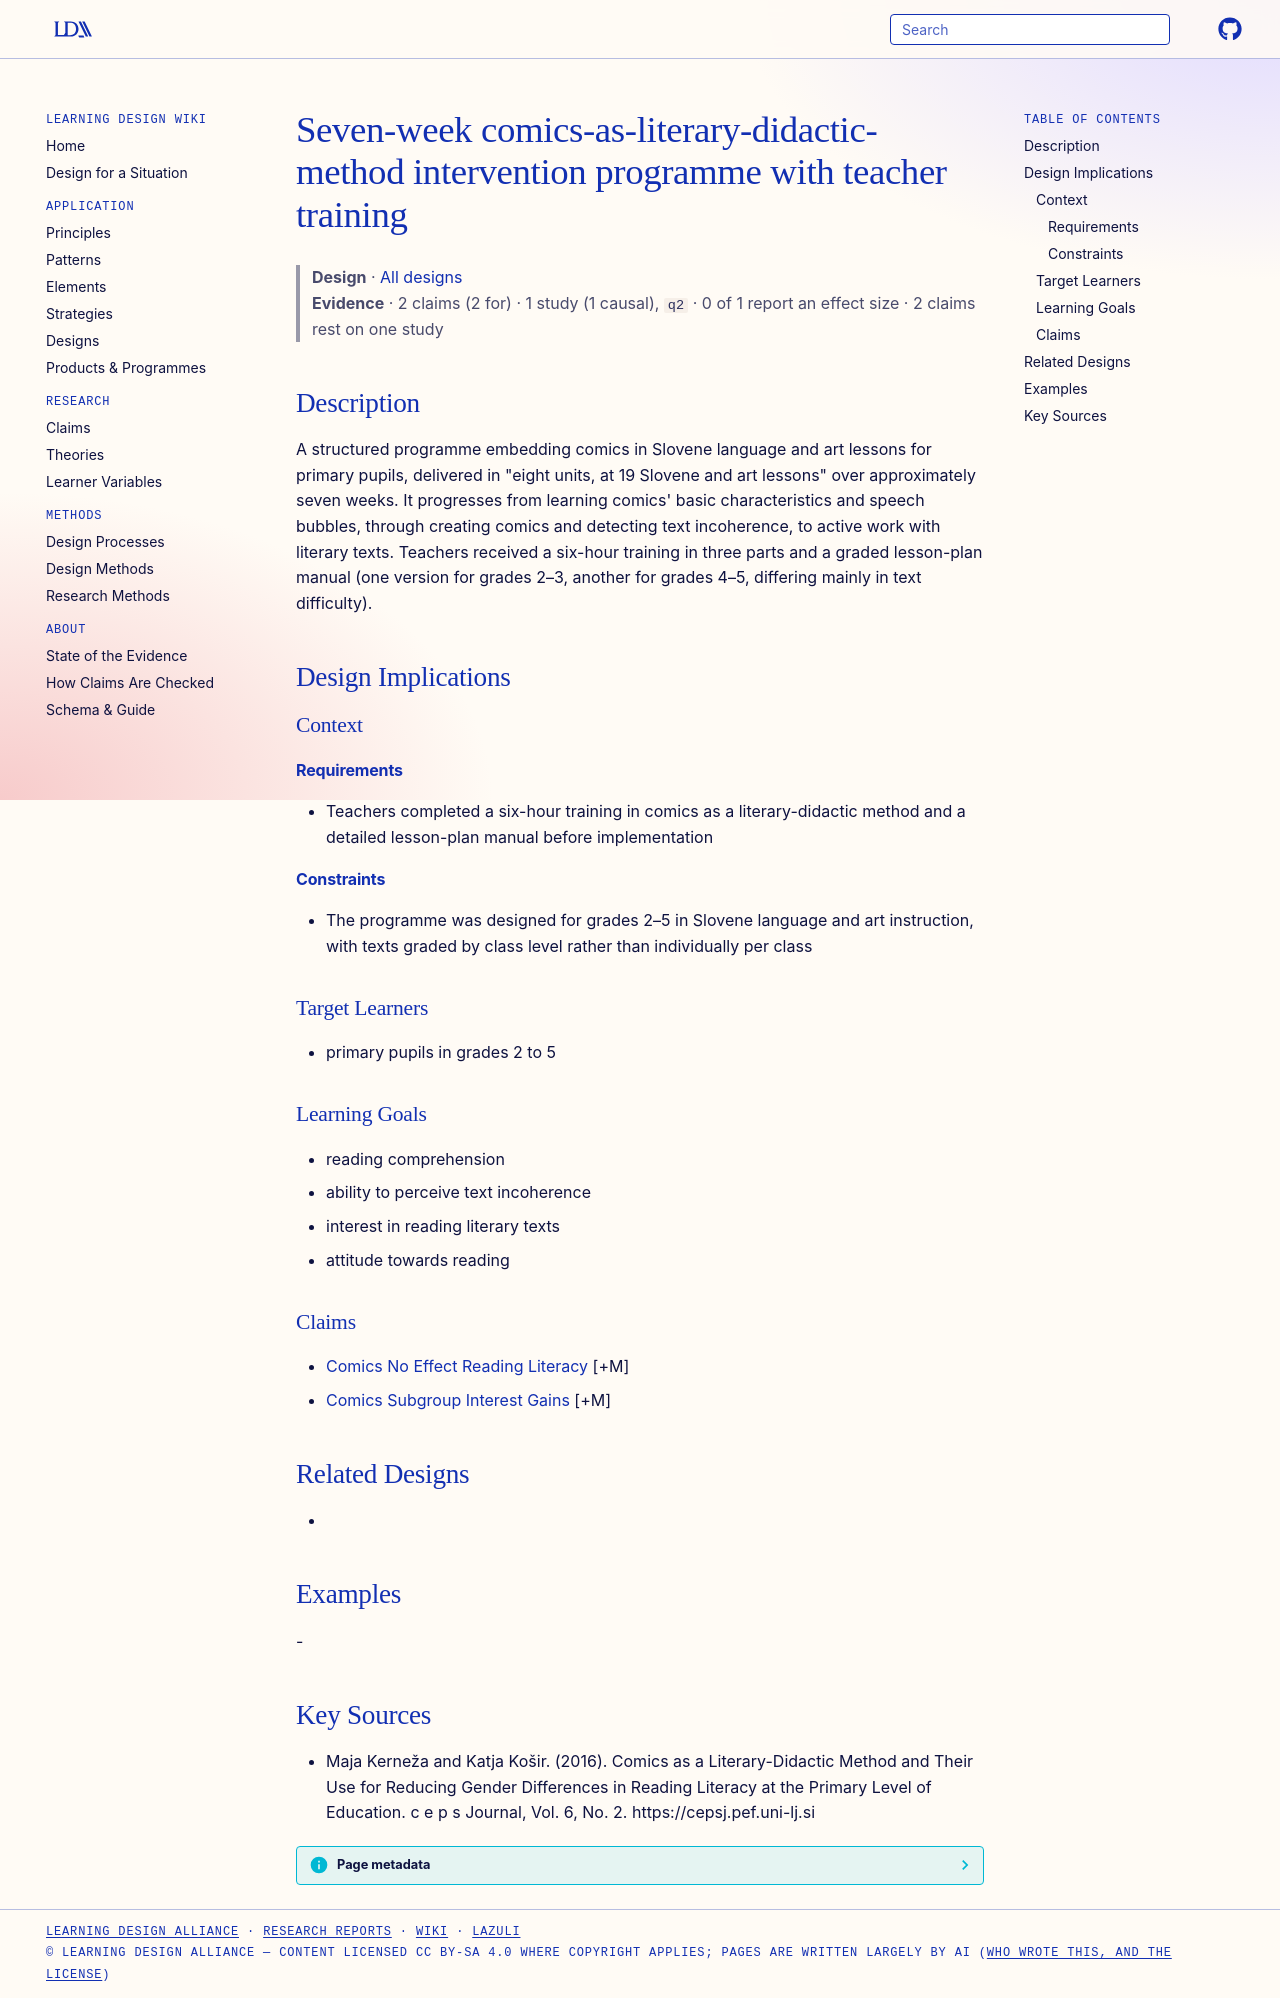

repository: Learning-Design-Alliance/learning-wiki · page: designs/comics-literary-didactic-programme/index.html · generator: mkdocs

---
type: design
id: comics-literary-didactic-programme
title: Seven-week comics-as-literary-didactic-method intervention programme with teacher training
description: "A structured programme embedding comics in Slovene language and art lessons for primary pupils, delivered in \"eight units, at 19 Slovene and art lessons\" over approximately seven weeks."
status: review
generated:
  by: "process:settle-candidates"
  at: 2026-11-03
sources:
  - id: maja-kerneža-and-katja-košir-2016
    resource: "https://cepsj.pef.uni-lj.si"
    title: "Maja Kerneža and Katja Košir. (2016). Comics as a Literary-Didactic Method and Their Use for Reducing Gender Differences in Reading Literacy at the Primary Level of Education. c e p s Journal, Vol. 6, No. 2. https://cepsj.pef.uni-lj.si"
    author: Maja Kerneža and Katja Košir
---

# Seven-week comics-as-literary-didactic-method intervention programme with teacher training

> **Design** · [All designs](index.md)
> **Evidence** · 2 claims (2 for) · 1 study (1 causal), `q2` · 0 of 1 report an effect size · 2 claims rest on one study

## Description
A structured programme embedding comics in Slovene language and art lessons for primary pupils, delivered in "eight units, at 19 Slovene and art lessons" over approximately seven weeks. It progresses from learning comics' basic characteristics and speech bubbles, through creating comics and detecting text incoherence, to active work with literary texts. Teachers received a six-hour training in three parts and a graded lesson-plan manual (one version for grades 2–3, another for grades 4–5, differing mainly in text difficulty).

## Design Implications

### Context
#### Requirements
- Teachers completed a six-hour training in comics as a literary-didactic method and a detailed lesson-plan manual before implementation
#### Constraints
- The programme was designed for grades 2–5 in Slovene language and art instruction, with texts graded by class level rather than individually per class

### Target Learners
- primary pupils in grades 2 to 5

### Learning Goals
- reading comprehension
- ability to perceive text incoherence
- interest in reading literary texts
- attitude towards reading

### Claims
- [Comics No Effect Reading Literacy](../claims/comics-no-effect-reading-literacy.md) [+M]
- [Comics Subgroup Interest Gains](../claims/comics-subgroup-interest-gains.md) [+M]

## Related Designs
- 

## Examples
-

## Key Sources
- Maja Kerneža and Katja Košir. (2016). Comics as a Literary-Didactic Method and Their Use for Reducing Gender Differences in Reading Literacy at the Primary Level of Education. c e p s Journal, Vol. 6, No. 2. https://cepsj.pef.uni-lj.si
